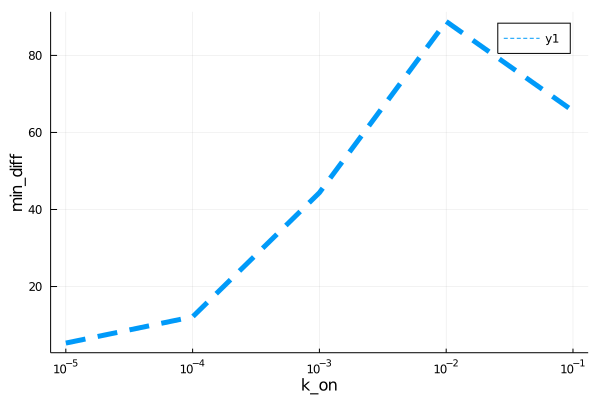

Source data for this figure (header and first rows):
para, error
9.999999999999999e-6, 5.322
0.0001, 12.14
0.001, 44.37
0.01, 88.81
0.1, 65.6
